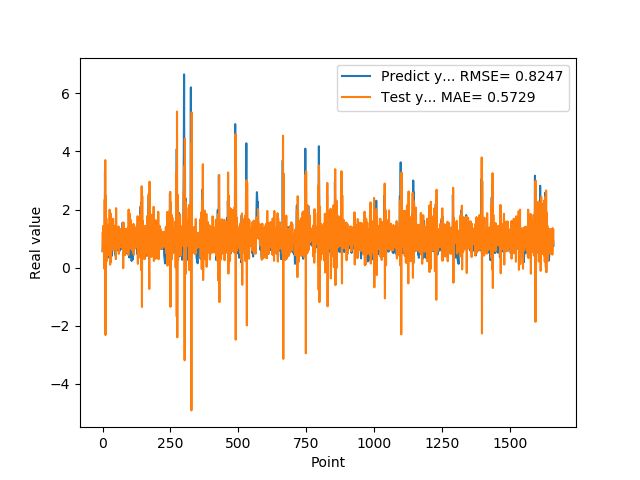

The data file committed next to this chart (first rows):
5.654720067979999154e-01, 1.188242464266400678e+00
7.307389974590000614e-01, 5.668616039044672705e-01
1.074290990829999792e+00, 1.433081903144852953e+00
9.521890282630000035e-01, 1.289315213327260734e+00
9.879170060160000766e-01, 7.523822860476778729e-01
1.011654973029999960e+00, 1.206688226931369012e+00
0.000000000000000000e+00, 1.095890055399715735e+00
7.643579840659999736e-01, -4.025344843415416818e-02
7.788103222849999119e-01, 2.343338823393098291e+00
3.306220054629999794e+00, 5.495915786251381885e-01
1.055441975589999970e+00, 3.702609676547219841e+00
7.543110251430000801e-01, -2.319829971920977396e+00
7.915459871289999283e-01, 2.459176989518968348e+00
1.409499049189999909e+00, 1.273245667518134727e+00
8.875439763070001042e-01, 1.688962694171775913e+00
6.401469707490000660e-01, 2.234062197321284304e-01
5.082880258560000808e-01, 1.153064538523961069e+00
8.640019893649999450e-01, 1.015696829164412840e+00
5.725920200349999822e-01, 1.440793861920701024e+00
8.469420075419999971e-01, 4.994598919096166489e-01
9.181020259860001032e-01, 1.475746414911546012e+00
7.976629734039999420e-01, 9.490444811048356355e-01
9.608020186419998776e-01, 8.933758285721783432e-01
9.555831551549999192e-01, 1.300997458622159542e+00
3.470349907879999862e-01, 9.702573790035973200e-01
9.546210169789999256e-01, 4.143489186167153004e-01
1.293938040730000072e+00, 1.994167142349184463e+00
5.251880288119999962e-01, 1.051505105655396344e+00
4.773890078070000542e-01, 1.046414699532094705e-01
1.275226235389999907e+00, 1.433033507358660197e+00
8.723750114439999814e-01, 1.861104149569046129e+00
8.355640172959999390e-01, 1.976779780684896903e-01
7.321749925609999377e-01, 1.297488137845193901e+00
7.640249729160000225e-01, 9.615093053756124108e-01
4.072830080990000323e-01, 1.126347232894933992e+00
4.752210080619999610e-01, 6.133434259378733877e-01
8.781340122220000488e-01, 1.244298915727972688e+00
7.414129972460000717e-01, 1.352664620223031022e+00
1.258002042770000051e+00, 6.436493296363565708e-01
1.069700956339999953e+00, 1.682842591137788668e+00
7.274609804150000691e-01, 6.148055938072812809e-01
7.892770171170000459e-01, 8.717380875527112050e-01
6.237750053410000550e-01, 1.320675208788236077e+00
6.914690136910000007e-01, 8.131908276682335845e-01
8.557710051540000640e-01, 1.177113548387215047e+00
7.093830108640000187e-01, 1.146723618579062132e+00
1.014547944070000041e+00, 7.846047357900892694e-01
1.115731000900000103e+00, 1.449713178202642894e+00
4.182830154900000208e-01, 1.006355888034358825e+00
1.002280950550000105e+00, 2.917592992829328158e-01
1.218860983849999968e+00, 2.049445941431988771e+00
1.143296003339999922e+00, 9.450374354125871124e-01
6.528189778330000248e-01, 9.299758900814969476e-01
6.746559739110000731e-01, 6.522394201294813287e-01
6.009536385540000802e-01, 1.356327130688229632e+00
6.694570183749999348e-01, 9.094828754555643879e-01
6.538079977039999990e-01, 1.110210009081120219e+00
7.814120054240000224e-01, 9.414424467378540440e-01
1.206303954120000022e+00, 1.151429155177926988e+00
8.469259738919999725e-01, 1.416257138462073906e+00
8.286409974099999687e-01, 4.739375977659426864e-01
... 1,599 more rows
